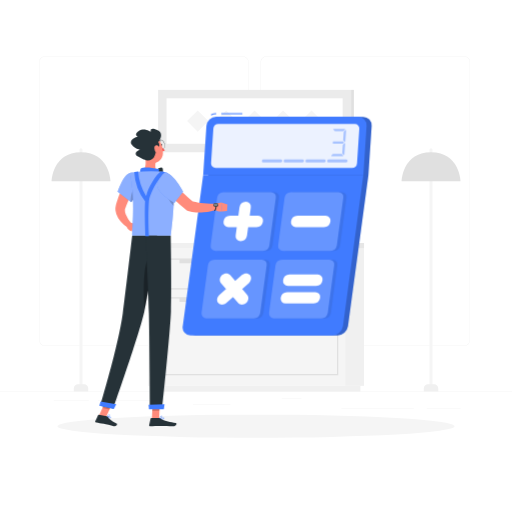
t = 0.00 s
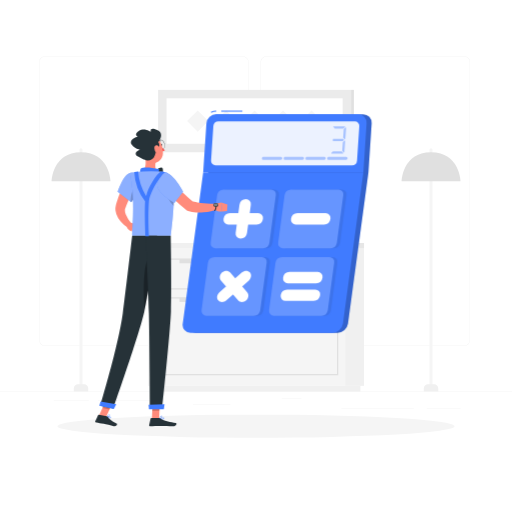
t = 0.38 s
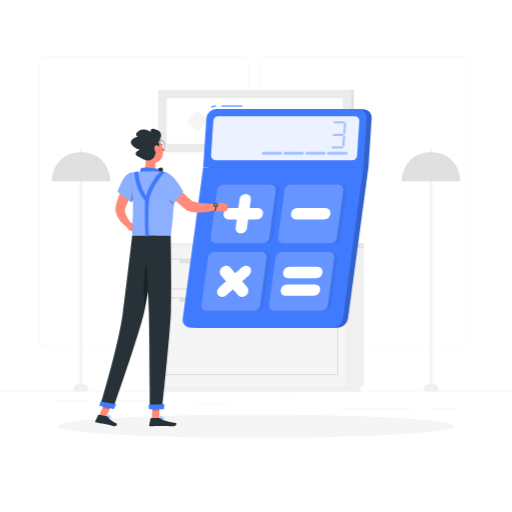
t = 1.13 s
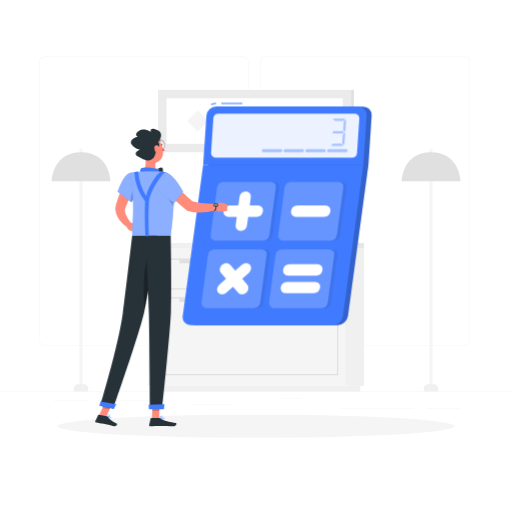
t = 1.50 s
t = 1.88 s: frame unchanged from t = 1.13 s, image omitted
t = 2.63 s: frame unchanged from t = 0.38 s, image omitted

The animated SVG that drew these frames (rendered in a browser with its animation timeline set to each time). Animation: 1 CSS @keyframes rule; one cycle of 3.00 s, repeats indefinitely.

<svg class="animated" id="freepik_stories-calculator" xmlns="http://www.w3.org/2000/svg" viewBox="0 0 500 500" version="1.1" xmlns:xlink="http://www.w3.org/1999/xlink" xmlns:svgjs="http://svgjs.com/svgjs"><style>svg#freepik_stories-calculator:not(.animated) .animable {opacity: 0;}svg#freepik_stories-calculator.animated #freepik--Calculator--inject-131 {animation: 3s Infinite  linear floating;animation-delay: 0s;}            @keyframes floating {                0% {                    opacity: 1;                    transform: translateY(0px);                }                50% {                    transform: translateY(-10px);                }                100% {                    opacity: 1;                    transform: translateY(0px);                }            }        </style><g id="freepik--background-complete--inject-131" class="animable" style="transform-origin: 250px 226.87px;"><rect y="382.4" width="500" height="0.25" style="fill: rgb(235, 235, 235); transform-origin: 250px 382.525px;" id="elft02slhx84" class="animable"></rect><rect x="416.78" y="398.49" width="33.12" height="0.25" style="fill: rgb(235, 235, 235); transform-origin: 433.34px 398.615px;" id="elgffbai3q1qb" class="animable"></rect><rect x="333.38" y="398.49" width="70.81" height="0.25" style="fill: rgb(235, 235, 235); transform-origin: 368.785px 398.615px;" id="elzfa1plolurc" class="animable"></rect><rect x="275.14" y="389.21" width="19.19" height="0.25" style="fill: rgb(235, 235, 235); transform-origin: 284.735px 389.335px;" id="els2drymk0uf9" class="animable"></rect><rect x="52.46" y="390.89" width="34.29" height="0.25" style="fill: rgb(235, 235, 235); transform-origin: 69.605px 391.015px;" id="elioc1wy2ki8" class="animable"></rect><rect x="95.65" y="390.89" width="62.35" height="0.25" style="fill: rgb(235, 235, 235); transform-origin: 126.825px 391.015px;" id="ellgztvpq0fz" class="animable"></rect><rect x="188.33" y="395.11" width="36.81" height="0.25" style="fill: rgb(235, 235, 235); transform-origin: 206.735px 395.235px;" id="elm7r6q4zbsue" class="animable"></rect><path d="M237,337.8H43.91a5.71,5.71,0,0,1-5.7-5.71V60.66A5.71,5.71,0,0,1,43.91,55H237a5.71,5.71,0,0,1,5.71,5.71V332.09A5.71,5.71,0,0,1,237,337.8ZM43.91,55.2a5.46,5.46,0,0,0-5.45,5.46V332.09a5.46,5.46,0,0,0,5.45,5.46H237a5.47,5.47,0,0,0,5.46-5.46V60.66A5.47,5.47,0,0,0,237,55.2Z" style="fill: rgb(235, 235, 235); transform-origin: 140.46px 196.4px;" id="elxbtgzno2mv" class="animable"></path><path d="M453.31,337.8H260.21a5.72,5.72,0,0,1-5.71-5.71V60.66A5.72,5.72,0,0,1,260.21,55h193.1A5.71,5.71,0,0,1,459,60.66V332.09A5.71,5.71,0,0,1,453.31,337.8ZM260.21,55.2a5.47,5.47,0,0,0-5.46,5.46V332.09a5.47,5.47,0,0,0,5.46,5.46h193.1a5.47,5.47,0,0,0,5.46-5.46V60.66a5.47,5.47,0,0,0-5.46-5.46Z" style="fill: rgb(235, 235, 235); transform-origin: 356.75px 196.4px;" id="elclwo4dsvces" class="animable"></path><g id="elq2n6uq93sh"><rect x="337" y="242.22" width="18.51" height="134.57" style="fill: rgb(240, 240, 240); transform-origin: 346.255px 309.505px; transform: rotate(180deg);" class="animable"></rect></g><g id="elrc1ofp04s1r"><rect x="148.05" y="376.79" width="203.9" height="5.61" style="fill: rgb(240, 240, 240); transform-origin: 250px 379.595px; transform: rotate(180deg);" class="animable"></rect></g><rect x="144.49" y="242.22" width="192.5" height="134.57" style="fill: rgb(245, 245, 245); transform-origin: 240.74px 309.505px;" id="els8sumluxtpd" class="animable"></rect><g id="elxcghbo61bis"><rect x="337" y="237.32" width="18.51" height="4.9" style="fill: rgb(230, 230, 230); transform-origin: 346.255px 239.77px; transform: rotate(180deg);" class="animable"></rect></g><rect x="144.49" y="237.32" width="192.5" height="4.9" style="fill: rgb(240, 240, 240); transform-origin: 240.74px 239.77px;" id="eldrt0zjmluw" class="animable"></rect><path d="M330.34,282.8H151.15V252.5H330.34Zm-177.95-1.25H329.1v-27.8H152.39Z" style="fill: rgb(224, 224, 224); transform-origin: 240.745px 267.65px;" id="ell7e5ake1sic" class="animable"></path><path d="M330.34,366.5H151.15V290.23H330.34Zm-177.95-1.24H329.1V291.47H152.39Z" style="fill: rgb(224, 224, 224); transform-origin: 240.745px 328.365px;" id="el470nbws0d1c" class="animable"></path><g id="elw2lfsi71pv8"><rect x="175.29" y="253.12" width="130.91" height="3.98" style="fill: rgb(224, 224, 224); transform-origin: 240.745px 255.11px; transform: rotate(180deg);" class="animable"></rect></g><g id="elodx4chfhmlc"><rect x="175.29" y="290.85" width="130.91" height="3.98" style="fill: rgb(224, 224, 224); transform-origin: 240.745px 292.84px; transform: rotate(180deg);" class="animable"></rect></g><path d="M420.9,378.83h0a1.49,1.49,0,0,1-1.48-1.49V146.26a1.48,1.48,0,0,1,1.48-1.48h0a1.48,1.48,0,0,1,1.48,1.48V377.34A1.49,1.49,0,0,1,420.9,378.83Z" style="fill: rgb(245, 245, 245); transform-origin: 420.9px 261.805px;" id="elsnjhj9t7sio" class="animable"></path><path d="M417.92,375.25h6a4.06,4.06,0,0,1,4.06,4.06v3.08a0,0,0,0,1,0,0H413.86a0,0,0,0,1,0,0v-3.08A4.06,4.06,0,0,1,417.92,375.25Z" style="fill: rgb(240, 240, 240); transform-origin: 420.92px 378.82px;" id="el0ek55rx9woq" class="animable"></path><path d="M392.14,177s.73-28.28,28.76-28.28S449.67,177,449.67,177Z" style="fill: rgb(224, 224, 224); transform-origin: 420.905px 162.86px;" id="elywm12ak751" class="animable"></path><path d="M79.1,378.83h0a1.49,1.49,0,0,1-1.49-1.49V146.26a1.49,1.49,0,0,1,1.49-1.48h0a1.48,1.48,0,0,1,1.48,1.48V377.34A1.49,1.49,0,0,1,79.1,378.83Z" style="fill: rgb(245, 245, 245); transform-origin: 79.095px 261.805px;" id="el698vm7q4vb5" class="animable"></path><path d="M76.12,375.25h6a4.06,4.06,0,0,1,4.06,4.06v3.08a0,0,0,0,1,0,0H72.06a0,0,0,0,1,0,0v-3.08A4.06,4.06,0,0,1,76.12,375.25Z" style="fill: rgb(240, 240, 240); transform-origin: 79.12px 378.82px;" id="elievyfgm2maf" class="animable"></path><path d="M50.33,177s.73-28.28,28.77-28.28S107.86,177,107.86,177Z" style="fill: rgb(224, 224, 224); transform-origin: 79.095px 162.86px;" id="eli0fb9aktyqp" class="animable"></path><rect x="214.91" y="235.2" width="71.14" height="2.12" style="fill: rgb(224, 224, 224); transform-origin: 250.48px 236.26px;" id="el8n3860sufvf" class="animable"></rect><polygon points="286.05 235.2 214.91 235.2 221.75 194.47 292.89 194.47 286.05 235.2" style="fill: rgb(224, 224, 224); transform-origin: 253.9px 214.835px;" id="elludvesu77im" class="animable"></polygon><polygon points="284.73 235.2 213.59 235.2 220.43 194.47 291.57 194.47 284.73 235.2" style="fill: rgb(235, 235, 235); transform-origin: 252.58px 214.835px;" id="el4gekta6xywf" class="animable"></polygon><path d="M216.29,232l5.82-34.63a.9.9,0,0,1,.9-.76h65a.91.91,0,0,1,.9,1.06l-5.82,34.63a.92.92,0,0,1-.9.77h-65A.91.91,0,0,1,216.29,232Z" style="fill: rgb(250, 250, 250); transform-origin: 252.599px 214.84px;" id="ell9ysg7i7iks" class="animable"></path><rect x="198.81" y="235.2" width="71.14" height="2.12" style="fill: rgb(240, 240, 240); transform-origin: 234.38px 236.26px;" id="elmbfbt2shtk" class="animable"></rect><rect x="154.41" y="87.76" width="188.48" height="60.92" style="fill: rgb(235, 235, 235); transform-origin: 248.65px 118.22px;" id="ela4270oyyfu" class="animable"></rect><g id="el62sazu5ilst"><rect x="342.89" y="87.76" width="2.7" height="60.92" style="fill: rgb(224, 224, 224); transform-origin: 344.24px 118.22px; transform: rotate(180deg);" class="animable"></rect></g><rect x="162.66" y="96.01" width="171.97" height="44.41" style="fill: rgb(255, 255, 255); transform-origin: 248.645px 118.215px;" id="elfp2wspa0088" class="animable"></rect><g id="el1ebof5nozhg"><rect x="241.33" y="110.9" width="14.64" height="14.64" style="fill: rgb(245, 245, 245); transform-origin: 248.65px 118.22px; transform: rotate(45deg);" class="animable"></rect></g><g id="el9kfvwmt1rko"><rect x="213.54" y="110.9" width="14.64" height="14.64" style="fill: rgb(245, 245, 245); transform-origin: 220.86px 118.22px; transform: rotate(45deg);" class="animable"></rect></g><g id="eliz0hc6ykia"><rect x="185.75" y="110.9" width="14.64" height="14.64" style="fill: rgb(245, 245, 245); transform-origin: 193.07px 118.22px; transform: rotate(45deg);" class="animable"></rect></g><g id="el4kjdvy50117"><rect x="269.12" y="110.9" width="14.64" height="14.64" style="fill: rgb(245, 245, 245); transform-origin: 276.44px 118.22px; transform: rotate(45deg);" class="animable"></rect></g><g id="elaor0l0ll68w"><rect x="296.91" y="110.9" width="14.64" height="14.64" style="fill: rgb(245, 245, 245); transform-origin: 304.23px 118.22px; transform: rotate(45deg);" class="animable"></rect></g></g><g id="freepik--Shadow--inject-131" class="animable" style="transform-origin: 250px 416.24px;"><ellipse id="freepik--path--inject-131" cx="250" cy="416.24" rx="193.89" ry="11.32" style="fill: rgb(245, 245, 245); transform-origin: 250px 416.24px;" class="animable"></ellipse></g><g id="freepik--Calculator--inject-131" class="animable" style="transform-origin: 270.648px 218.976px;"><path d="M362.94,123.05a8.34,8.34,0,0,0-8.42-9H216.09a9.78,9.78,0,0,0-9.61,9L203.3,171,183.37,318.41a7.69,7.69,0,0,0,7.79,9H329.6a10.64,10.64,0,0,0,10.23-9L359.76,171Z" style="fill: rgb(64, 123, 255); transform-origin: 273.112px 220.731px;" id="eljgsdqqitl6" class="animable"></path><g id="el53z7i3ef1kq"><path d="M362.94,123.05a8.34,8.34,0,0,0-8.42-9H216.09a9.78,9.78,0,0,0-9.61,9L203.3,171,183.37,318.41a7.69,7.69,0,0,0,7.79,9H329.6a10.64,10.64,0,0,0,10.23-9L359.76,171Z" style="opacity: 0.2; transform-origin: 273.112px 220.731px;" class="animable"></path></g><path d="M324.67,327.42H186.23a7.7,7.7,0,0,1-7.79-9L198.37,171H354.83L334.9,318.41A10.64,10.64,0,0,1,324.67,327.42Z" style="fill: rgb(64, 123, 255); transform-origin: 266.58px 249.211px;" id="el6co35k8yw1j" class="animable"></path><rect x="216.05" y="110.53" width="20.62" height="1" style="fill: rgb(64, 123, 255); transform-origin: 226.36px 111.03px;" id="elo2n0puvxj" class="animable"></rect><path d="M206.3,112.6l-.42-.91a12.64,12.64,0,0,1,5.28-1.16v1A11.61,11.61,0,0,0,206.3,112.6Z" style="fill: rgb(64, 123, 255); transform-origin: 208.52px 111.565px;" id="el5th3xl7axag" class="animable"></path><path d="M349.6,114H211.16a9.78,9.78,0,0,0-9.61,9L198.37,171H354.83L358,123.05A8.33,8.33,0,0,0,349.6,114Z" style="fill: rgb(64, 123, 255); transform-origin: 278.201px 142.5px;" id="el0msk812xq5no" class="animable"></path><g id="elwfko8gv94b"><path d="M206.1,159.26l2.22-33.53a5.15,5.15,0,0,1,5.06-4.74H346.45a4.38,4.38,0,0,1,4.43,4.74l-2.22,33.53A5.16,5.16,0,0,1,343.6,164H210.53A4.39,4.39,0,0,1,206.1,159.26Z" style="fill: rgb(255, 255, 255); opacity: 0.9; transform-origin: 278.49px 142.495px;" class="animable"></path></g><g id="eli5giuurmao"><g style="opacity: 0.4; transform-origin: 330.75px 139.125px;" class="animable"><path d="M336.86,126.48l-1.51,1.41a.39.39,0,0,1-.28.11h-8a.39.39,0,0,1-.3-.13l-1.3-1.4a.41.41,0,0,1,.3-.69h10.83A.4.4,0,0,1,336.86,126.48Z" style="fill: rgb(64, 123, 255); transform-origin: 331.177px 126.89px;" id="elkwloafis9ec" class="animable"></path><path d="M334.74,152.47H323.91a.41.41,0,0,1-.28-.71l1.5-1.4a.43.43,0,0,1,.28-.11h8a.37.37,0,0,1,.3.14l1.31,1.4A.41.41,0,0,1,334.74,152.47Z" style="fill: rgb(64, 123, 255); transform-origin: 329.311px 151.36px;" id="eljvy1myaox3" class="animable"></path><path d="M335.79,139.4l-.77.73a.43.43,0,0,1-.28.11h-9.39a.41.41,0,0,1-.4-.44l.1-1.41a.41.41,0,0,1,.41-.38h9.42a.4.4,0,0,1,.3.13l.64.69A.4.4,0,0,1,335.79,139.4Z" style="fill: rgb(64, 123, 255); transform-origin: 330.437px 139.125px;" id="elk8fkhk34ijo" class="animable"></path><path d="M337.07,140.17,336.28,151a.41.41,0,0,1-.71.24l-1.29-1.4a.41.41,0,0,1-.11-.31l.59-8.05a.37.37,0,0,1,.13-.27l1.5-1.4A.41.41,0,0,1,337.07,140.17Z" style="fill: rgb(64, 123, 255); transform-origin: 335.621px 145.539px;" id="elt5buzu4rk2" class="animable"></path><path d="M338,127.32l-.79,10.86a.41.41,0,0,1-.71.25l-1.3-1.41a.41.41,0,0,1-.1-.3l.58-8.05a.43.43,0,0,1,.13-.27l1.5-1.41A.41.41,0,0,1,338,127.32Z" style="fill: rgb(64, 123, 255); transform-origin: 336.55px 132.72px;" id="el6nhcjm8d4b" class="animable"></path></g></g><g id="elt7wu1ozd8ig"><path d="M319.52,157h0a1.52,1.52,0,0,1,1.48-1.39h17a1.44,1.44,0,0,1,1.45,1.54h0a1.52,1.52,0,0,1-1.49,1.39H321A1.42,1.42,0,0,1,319.52,157Z" style="fill: rgb(64, 123, 255); opacity: 0.4; transform-origin: 329.484px 157.076px;" class="animable"></path></g><g id="elt0mdzn70awo"><path d="M298.26,157h0a1.52,1.52,0,0,1,1.48-1.39h17a1.44,1.44,0,0,1,1.45,1.54h0a1.52,1.52,0,0,1-1.49,1.39h-17A1.42,1.42,0,0,1,298.26,157Z" style="fill: rgb(64, 123, 255); opacity: 0.4; transform-origin: 308.224px 157.075px;" class="animable"></path></g><g id="elzfi81ev8mlm"><path d="M277,157h0a1.52,1.52,0,0,1,1.48-1.39h17a1.44,1.44,0,0,1,1.44,1.54h0a1.51,1.51,0,0,1-1.49,1.39h-17A1.42,1.42,0,0,1,277,157Z" style="fill: rgb(64, 123, 255); opacity: 0.4; transform-origin: 286.959px 157.075px;" class="animable"></path></g><g id="elpik8dzywgao"><path d="M255.74,157h0a1.52,1.52,0,0,1,1.48-1.39h17a1.44,1.44,0,0,1,1.44,1.54h0a1.51,1.51,0,0,1-1.49,1.39h-17A1.42,1.42,0,0,1,255.74,157Z" style="fill: rgb(64, 123, 255); opacity: 0.4; transform-origin: 265.699px 157.075px;" class="animable"></path></g><g id="el2vs3db9yavd"><path d="M208.79,239.37l6.26-46.27a6.55,6.55,0,0,1,6.3-5.55h46.27a4.74,4.74,0,0,1,4.8,5.55l-6.26,46.27a6.54,6.54,0,0,1-6.29,5.55H213.59A4.74,4.74,0,0,1,208.79,239.37Z" style="fill: rgb(38, 50, 56); opacity: 0.1; transform-origin: 240.605px 216.235px;" class="animable"></path></g><g id="el1i5facxtgz2"><path d="M274.71,239.37,281,193.1a6.55,6.55,0,0,1,6.3-5.55h46.27a4.73,4.73,0,0,1,4.8,5.55l-6.25,46.27a6.56,6.56,0,0,1-6.3,5.55H279.5A4.73,4.73,0,0,1,274.71,239.37Z" style="fill: rgb(38, 50, 56); opacity: 0.1; transform-origin: 306.54px 216.235px;" class="animable"></path></g><g id="elovn5x8wfki"><path d="M199.88,305.29,206.14,259a6.56,6.56,0,0,1,6.3-5.55h46.27a4.74,4.74,0,0,1,4.8,5.55l-6.26,46.28a6.54,6.54,0,0,1-6.29,5.54H204.68A4.74,4.74,0,0,1,199.88,305.29Z" style="fill: rgb(38, 50, 56); opacity: 0.1; transform-origin: 231.697px 282.135px;" class="animable"></path></g><g id="elhesccdvlioc"><path d="M265.8,305.29,272.05,259a6.56,6.56,0,0,1,6.3-5.55h46.27a4.74,4.74,0,0,1,4.8,5.55l-6.25,46.28a6.56,6.56,0,0,1-6.3,5.54H270.59A4.73,4.73,0,0,1,265.8,305.29Z" style="fill: rgb(38, 50, 56); opacity: 0.1; transform-origin: 297.611px 282.135px;" class="animable"></path></g><path d="M205.71,239.37,212,193.1a6.55,6.55,0,0,1,6.3-5.55h46.27a4.74,4.74,0,0,1,4.8,5.55l-6.26,46.27a6.54,6.54,0,0,1-6.29,5.55H210.51A4.74,4.74,0,0,1,205.71,239.37Z" style="fill: rgb(64, 123, 255); transform-origin: 237.54px 216.235px;" id="elqqpd3qtiz3" class="animable"></path><g id="el2lodwdcjceq"><path d="M205.71,239.37,212,193.1a6.55,6.55,0,0,1,6.3-5.55h46.27a4.74,4.74,0,0,1,4.8,5.55l-6.26,46.27a6.54,6.54,0,0,1-6.29,5.55H210.51A4.74,4.74,0,0,1,205.71,239.37Z" style="fill: rgb(255, 255, 255); opacity: 0.2; transform-origin: 237.54px 216.235px;" class="animable"></path></g><path d="M271.63,239.37l6.25-46.27a6.55,6.55,0,0,1,6.3-5.55h46.27a4.73,4.73,0,0,1,4.8,5.55L329,239.37a6.56,6.56,0,0,1-6.3,5.55H276.42A4.73,4.73,0,0,1,271.63,239.37Z" style="fill: rgb(64, 123, 255); transform-origin: 303.44px 216.235px;" id="eleqlr5i0jgb" class="animable"></path><g id="eldlq6vb3rwp"><path d="M271.63,239.37l6.25-46.27a6.55,6.55,0,0,1,6.3-5.55h46.27a4.73,4.73,0,0,1,4.8,5.55L329,239.37a6.56,6.56,0,0,1-6.3,5.55H276.42A4.73,4.73,0,0,1,271.63,239.37Z" style="fill: rgb(255, 255, 255); opacity: 0.2; transform-origin: 303.44px 216.235px;" class="animable"></path></g><path d="M196.8,305.29,203.06,259a6.56,6.56,0,0,1,6.3-5.55h46.27a4.74,4.74,0,0,1,4.8,5.55l-6.26,46.28a6.54,6.54,0,0,1-6.29,5.54H201.6A4.74,4.74,0,0,1,196.8,305.29Z" style="fill: rgb(64, 123, 255); transform-origin: 228.617px 282.135px;" id="ele1p29vscolf" class="animable"></path><g id="elsddablxo61j"><path d="M196.8,305.29,203.06,259a6.56,6.56,0,0,1,6.3-5.55h46.27a4.74,4.74,0,0,1,4.8,5.55l-6.26,46.28a6.54,6.54,0,0,1-6.29,5.54H201.6A4.74,4.74,0,0,1,196.8,305.29Z" style="fill: rgb(255, 255, 255); opacity: 0.2; transform-origin: 228.617px 282.135px;" class="animable"></path></g><path d="M262.72,305.29,269,259a6.56,6.56,0,0,1,6.3-5.55h46.27a4.74,4.74,0,0,1,4.8,5.55l-6.25,46.28a6.56,6.56,0,0,1-6.3,5.54H267.51A4.73,4.73,0,0,1,262.72,305.29Z" style="fill: rgb(64, 123, 255); transform-origin: 294.546px 282.135px;" id="elpomkkq9236f" class="animable"></path><g id="elh1blijtxhv"><path d="M262.72,305.29,269,259a6.56,6.56,0,0,1,6.3-5.55h46.27a4.74,4.74,0,0,1,4.8,5.55l-6.25,46.28a6.56,6.56,0,0,1-6.3,5.54H267.51A4.73,4.73,0,0,1,262.72,305.29Z" style="fill: rgb(255, 255, 255); opacity: 0.2; transform-origin: 294.546px 282.135px;" class="animable"></path></g><path d="M234.92,235.49h0a4.76,4.76,0,0,1-4.8-5.55l3.71-27.4a6.58,6.58,0,0,1,6.3-5.56h0a4.75,4.75,0,0,1,4.8,5.56l-3.7,27.4A6.58,6.58,0,0,1,234.92,235.49Z" style="fill: rgb(255, 255, 255); transform-origin: 237.527px 216.235px;" id="elymogjv7oqa" class="animable"></path><path d="M218.27,216.24h0a6.59,6.59,0,0,1,6.31-5.56H252a4.76,4.76,0,0,1,4.8,5.56h0a6.58,6.58,0,0,1-6.3,5.55h-27.4A4.76,4.76,0,0,1,218.27,216.24Z" style="fill: rgb(255, 255, 255); transform-origin: 237.536px 216.235px;" id="elx7a924zuj6" class="animable"></path><path d="M213.16,295.76h0c-1.87-2.16-1.39-5.69,1.06-7.85l22-19.38c2.45-2.16,6-2.16,7.85,0h0c1.87,2.16,1.39,5.7-1.06,7.86l-22,19.37C218.56,297.92,215,297.92,213.16,295.76Z" style="fill: rgb(255, 255, 255); transform-origin: 228.615px 282.145px;" id="elbdfdq9nj5ts" class="animable"></path><path d="M216.84,268.53h0c2.45-2.16,6-2.16,7.86,0l16.75,19.38c1.87,2.16,1.39,5.69-1.06,7.85h0c-2.45,2.16-6,2.16-7.85,0l-16.76-19.37C213.91,274.23,214.39,270.69,216.84,268.53Z" style="fill: rgb(255, 255, 255); transform-origin: 228.615px 282.145px;" id="el2uuhnz6d3hr" class="animable"></path><path d="M284.18,216.24h0a6.59,6.59,0,0,1,6.31-5.56h27.4a4.75,4.75,0,0,1,4.8,5.56h0a6.58,6.58,0,0,1-6.3,5.55H289A4.76,4.76,0,0,1,284.18,216.24Z" style="fill: rgb(255, 255, 255); transform-origin: 303.437px 216.235px;" id="ele9txb3httgb" class="animable"></path><path d="M276.44,273.51h0a6.58,6.58,0,0,1,6.31-5.55h27.4a4.76,4.76,0,0,1,4.8,5.55h0a6.58,6.58,0,0,1-6.3,5.56H281.24A4.76,4.76,0,0,1,276.44,273.51Z" style="fill: rgb(255, 255, 255); transform-origin: 295.694px 273.515px;" id="eljl5fxnxiice" class="animable"></path><path d="M274.11,290.78h0a6.58,6.58,0,0,1,6.3-5.55h27.4a4.76,4.76,0,0,1,4.81,5.55h0a6.59,6.59,0,0,1-6.31,5.56h-27.4A4.75,4.75,0,0,1,274.11,290.78Z" style="fill: rgb(255, 255, 255); transform-origin: 293.363px 290.785px;" id="elof3119dyuym" class="animable"></path></g><g id="freepik--Character--inject-131" class="animable" style="transform-origin: 157.591px 271.025px;"><path d="M133.36,179.7c-1.8,3.34-3.65,6.94-5.34,10.46s-3.32,7.11-4.72,10.7c-.37.9-.67,1.8-1,2.7A4.68,4.68,0,0,0,122,205a10,10,0,0,0,.77,4.14,38.63,38.63,0,0,0,5.65,9.34l-3.41,4a29.63,29.63,0,0,1-2.74-2,29.17,29.17,0,0,1-2.51-2.21,27.88,27.88,0,0,1-4.39-5.42,17.72,17.72,0,0,1-2.62-7.52,13.37,13.37,0,0,1,.37-4.59c.28-1,.54-2.1.86-3.13a102.51,102.51,0,0,1,4.43-12c.86-1.93,1.74-3.84,2.71-5.72s1.9-3.7,3.06-5.62Z" style="fill: rgb(255, 139, 123); transform-origin: 123.026px 198.375px;" id="elxmy81e38iy" class="animable"></path><path d="M127,217.33l5,1.32-3.72,7.23s-3.72-1.42-4.64-4.69Z" style="fill: rgb(255, 139, 123); transform-origin: 127.82px 221.605px;" id="elmgrkd9vtsw" class="animable"></path><polygon points="138.9 220.93 134.42 226.6 128.29 225.88 132.01 218.65 138.9 220.93" style="fill: rgb(255, 139, 123); transform-origin: 133.595px 222.625px;" id="eltu66oceuknd" class="animable"></polygon><path d="M156.94,141.56c.11.56.5.95.86.88s.57-.59.45-1.14-.5-1-.86-.88S156.82,141,156.94,141.56Z" style="fill: rgb(38, 50, 56); transform-origin: 157.595px 141.424px;" id="el9x0wvug32c5" class="animable"></path><path d="M157.39,142.52a20.26,20.26,0,0,0,3.62,4.22,3.29,3.29,0,0,1-2.56,1Z" style="fill: rgb(255, 86, 82); transform-origin: 159.2px 145.133px;" id="el5frqwjznc96" class="animable"></path><path d="M158.14,146.3c-1.63,0-3.25-1.78-3.74-4.22a6.38,6.38,0,0,1,.23-3.58,2.57,2.57,0,0,1,4.55-.93,6.86,6.86,0,0,1,1.38,6.79,2.83,2.83,0,0,1-2,1.9A2.18,2.18,0,0,1,158.14,146.3Zm-1.08-9.49a1.81,1.81,0,0,0-.4,0,2.59,2.59,0,0,0-1.8,1.74,6.17,6.17,0,0,0-.22,3.44c.51,2.53,2.25,4.32,3.89,4a2.56,2.56,0,0,0,1.8-1.74,6.61,6.61,0,0,0-1.32-6.52A2.79,2.79,0,0,0,157.06,136.81Z" style="fill: rgb(38, 50, 56); transform-origin: 157.586px 141.422px;" id="el8mh5azdj8cc" class="animable"></path><path d="M209.64,199.2l6.41-1.36.83,8.7s-5.54,1.06-8.19-3.32Z" style="fill: rgb(255, 139, 123); transform-origin: 212.785px 202.246px;" id="el7vien7gaoq7" class="animable"></path><polygon points="222.11 199.79 221.7 206.14 216.88 206.54 216.05 197.84 222.11 199.79" style="fill: rgb(255, 139, 123); transform-origin: 219.08px 202.19px;" id="elzrvuj7upkua" class="animable"></polygon><path d="M154.27,138.89a.31.31,0,0,1-.22-.09.32.32,0,0,1,0-.47,3.31,3.31,0,0,1,2.83-1.1.33.33,0,0,1,.28.38.35.35,0,0,1-.39.28h0a2.61,2.61,0,0,0-2.23.89A.36.36,0,0,1,154.27,138.89Z" style="fill: rgb(38, 50, 56); transform-origin: 155.556px 138.051px;" id="el2unfetlsc1a" class="animable"></path><path d="M141.5,151.68c1,5.15,1.62,12.28-2,15.71,0,0,1.4,5.22,11,5.22,10.52,0,5.06-4.58,5.06-4.58-4.37-1.36-4.33-6.33-3.33-10.33Z" style="fill: rgb(255, 139, 123); transform-origin: 148.238px 162.145px;" id="elm6dhp7ui7o" class="animable"></path><path d="M152.3,166.14c2.36-1.7,5.85-3.69,6.58-1.61.44,1.25.62,7.36-1.81,6.9C153.48,170.76,152.3,166.14,152.3,166.14Z" style="fill: rgb(38, 50, 56); transform-origin: 155.723px 167.547px;" id="elmb6pnpnzbgn" class="animable"></path><path d="M137.55,170.83c-.94-1.32-.9-5.51.1-6.25,1.61-1.19,8.51-1.47,17.81.67-1,4.06,1.15,6.19,1.15,6.19Z" style="fill: rgb(64, 123, 255); transform-origin: 146.741px 167.551px;" id="el28umzq5linv" class="animable"></path><path d="M106.29,408.24a2.27,2.27,0,0,0,1.75-.1.65.65,0,0,0,.16-.77.73.73,0,0,0-.42-.49c-1-.46-3.14.43-3.23.47a.16.16,0,0,0-.1.15.17.17,0,0,0,.09.16A9.56,9.56,0,0,0,106.29,408.24Zm1.15-1.13.19.07a.45.45,0,0,1,.26.28c.09.3,0,.4-.06.43-.38.32-1.79,0-2.77-.37A5.49,5.49,0,0,1,107.44,407.11Z" style="fill: rgb(64, 123, 255); transform-origin: 106.356px 407.559px;" id="eldgfyaake0ua" class="animable"></path><path d="M104.58,407.67h.08c.8-.24,2.5-1.45,2.52-2.24a.55.55,0,0,0-.43-.54.88.88,0,0,0-.74.06c-.94.48-1.53,2.42-1.55,2.51a.17.17,0,0,0,.12.21Zm2-2.49.07,0c.21.07.21.17.21.22,0,.47-1.14,1.42-2,1.8a4,4,0,0,1,1.28-2A.57.57,0,0,1,106.57,405.18Z" style="fill: rgb(64, 123, 255); transform-origin: 105.817px 406.253px;" id="el145jd1rhezk" class="animable"></path><path d="M158.22,409.42c.91,0,1.78-.13,2.07-.53a.65.65,0,0,0,0-.73.83.83,0,0,0-.53-.39c-1.17-.32-3.63,1.08-3.73,1.14a.18.18,0,0,0-.09.17.18.18,0,0,0,.14.14A12.07,12.07,0,0,0,158.22,409.42Zm1.12-1.37a1.55,1.55,0,0,1,.32,0,.54.54,0,0,1,.33.23c.12.21.07.31,0,.37-.33.46-2.11.47-3.41.28A7.61,7.61,0,0,1,159.34,408.05Z" style="fill: rgb(64, 123, 255); transform-origin: 158.171px 408.571px;" id="eloqn5o6zwalg" class="animable"></path><path d="M156.1,409.22h.07c.85-.38,2.53-1.9,2.4-2.7,0-.19-.16-.42-.62-.46a1.23,1.23,0,0,0-.93.28,4.82,4.82,0,0,0-1.09,2.71.17.17,0,0,0,.17.18Zm1.71-2.85h.1c.3,0,.32.14.33.18.08.48-1.07,1.68-1.93,2.2a3.87,3.87,0,0,1,.93-2.17A.83.83,0,0,1,157.81,406.37Z" style="fill: rgb(64, 123, 255); transform-origin: 157.253px 407.641px;" id="elnwoz3p5odkh" class="animable"></path><polygon points="148.36 409.06 155.4 409.06 156.1 392.77 149.06 392.77 148.36 409.06" style="fill: rgb(255, 139, 123); transform-origin: 152.23px 400.915px;" id="eltb1ypupvqx" class="animable"></polygon><polygon points="96.74 405.8 103.61 407.29 110.52 392.12 103.64 390.63 96.74 405.8" style="fill: rgb(255, 139, 123); transform-origin: 103.63px 398.96px;" id="elaxzvyk3ubx" class="animable"></polygon><path d="M104.27,406.6l-7.72-1.67a.62.62,0,0,0-.69.34l-2.68,5.82a1,1,0,0,0,.74,1.44c2.71.53,4.06.66,7.45,1.39,2.09.46,6.81,1.61,9.69,2.23s3.88-2.15,2.76-2.66c-5-2.31-7.16-4.34-8.52-6.23A1.71,1.71,0,0,0,104.27,406.6Z" style="fill: rgb(38, 50, 56); transform-origin: 103.67px 410.578px;" id="elsjoo9jl8dk" class="animable"></path><path d="M155.35,408.24h-7.68a.61.61,0,0,0-.6.48L145.68,415a1,1,0,0,0,1,1.26c2.77-.05,6.78-.21,10.26-.21,4.07,0,7.59.22,12.37.22,2.88,0,3.69-2.92,2.48-3.19-5.51-1.2-10-1.33-14.75-4.26A3.27,3.27,0,0,0,155.35,408.24Z" style="fill: rgb(38, 50, 56); transform-origin: 158.989px 412.255px;" id="eleebf7qt0ist" class="animable"></path><path d="M126.92,169c-6.59,1.51-12,18.34-12,18.34l13.24,10.09a28.86,28.86,0,0,0,7-13C137.42,175.59,133.66,167.44,126.92,169Z" style="fill: rgb(64, 123, 255); transform-origin: 125.369px 183.119px;" id="elw08fpr60drl" class="animable"></path><g id="elwv7uttf9nj9"><path d="M126.92,169c-6.59,1.51-12,18.34-12,18.34l13.24,10.09a28.86,28.86,0,0,0,7-13C137.42,175.59,133.66,167.44,126.92,169Z" style="fill: rgb(255, 255, 255); opacity: 0.4; transform-origin: 125.369px 183.119px;" class="animable"></path></g><path d="M166.45,177l11.11,10.22c1.85,1.7,3.7,3.39,5.56,5.05s3.72,3.32,5.51,4.76l-1.55-.83c.86.32,1.76.63,2.71.88s1.93.46,2.94.66a62.2,62.2,0,0,0,6.28.81c2.15.18,4.35.3,6.56.36s4.5.11,6.67.12l1,5.18a52.36,52.36,0,0,1-7,2,59.27,59.27,0,0,1-7.22,1.1,49.1,49.1,0,0,1-7.49.11,35.14,35.14,0,0,1-7.83-1.35l-.75-.22-.79-.61c-2.2-1.69-4.15-3.34-6.11-5s-3.86-3.38-5.76-5.09c-3.78-3.44-7.53-6.86-11.2-10.41Z" style="fill: rgb(255, 139, 123); transform-origin: 186.165px 192.257px;" id="elp6tgo0d0f0r" class="animable"></path><g id="eld8u1t15nb4g"><path d="M132.57,181.36c-3.58,3.54-4.75,10-5,15.6l.59.45a28.93,28.93,0,0,0,7-13c.13-.52.25-1,.34-1.57Z" style="opacity: 0.2; transform-origin: 131.535px 189.385px;" class="animable"></path></g><path d="M168.58,176c1.44,7.6,2.34,23.21-1.84,54.11H129.12c-.26-5.77,3.37-33.95-2.2-61.16a99,99,0,0,1,12.6-1.59,139.73,139.73,0,0,1,16,0c1.76.16,3.49.42,5,.69A10,10,0,0,1,168.58,176Z" style="fill: rgb(64, 123, 255); transform-origin: 148.351px 198.62px;" id="ellt2tnwbjj0d" class="animable"></path><g id="el12flxjbwy89k"><path d="M168.58,176c1.44,7.6,2.34,23.21-1.84,54.11H129.12c-.26-5.77,3.37-33.95-2.2-61.16a99,99,0,0,1,12.6-1.59,139.73,139.73,0,0,1,16,0c1.76.16,3.49.42,5,.69A10,10,0,0,1,168.58,176Z" style="fill: rgb(255, 255, 255); opacity: 0.4; transform-origin: 148.351px 198.62px;" class="animable"></path></g><g id="el6oyi5lufz4c"><path d="M162.82,187.27l6.8-1.63c.21,4.12.23,9.22-.08,15.53C166.41,197.61,162.42,192.05,162.82,187.27Z" style="opacity: 0.2; transform-origin: 166.284px 193.405px;" class="animable"></path></g><g id="ela1zztz3vcn7"><polygon points="156.1 392.77 155.74 401.17 148.7 401.17 149.06 392.77 156.1 392.77" style="opacity: 0.2; transform-origin: 152.4px 396.97px;" class="animable"></polygon></g><g id="el5je0ijjhjll"><polygon points="103.64 390.63 110.52 392.12 106.95 399.94 100.08 398.45 103.64 390.63" style="opacity: 0.2; transform-origin: 105.3px 395.285px;" class="animable"></polygon></g><path d="M138.15,144.16c1.81,6.74,2.53,10.78,6.69,13.58,6.26,4.22,14-.62,14.29-7.77.22-6.43-2.77-16.38-10-17.74A9.53,9.53,0,0,0,138.15,144.16Z" style="fill: rgb(255, 139, 123); transform-origin: 148.469px 145.685px;" id="elwlatr3bslep" class="animable"></path><path d="M153.45,144.67c3.16-.45,2.25-4.1,1.07-5.89,0,0,7-8.45-1.07-11.86s-6.12,1.91-6.12,1.91-6.33-4.75-11.83-.91-.75,5.5-.75,5.5-10,2.94-6,8,8.13,4.55,8.13,4.55-8.29,3.27-2,6.94,8.65,3.83,8.65,3.83h0a7.18,7.18,0,0,0,7.76-5.05Z" style="fill: rgb(38, 50, 56); transform-origin: 142.571px 141.287px;" id="elq7ftjqn19q" class="animable"></path><path d="M150.73,144.69a7.91,7.91,0,0,0,2,4.67c1.53,1.69,3.13.63,3.41-1.42.24-1.86-.26-5-2.14-5.9S150.61,142.6,150.73,144.69Z" style="fill: rgb(255, 139, 123); transform-origin: 153.46px 145.984px;" id="elxa9qvuogzo8" class="animable"></path><path d="M153.4,230.14s-8,53.75-12.37,73.89c-4.8,22.05-30.53,95-30.53,95l-12.59-2.73s18-59.46,22-90.29c3.1-23.68,9.19-75.89,9.19-75.89Z" style="fill: rgb(38, 50, 56); transform-origin: 125.655px 314.575px;" id="el3hx0x1v69e7" class="animable"></path><path d="M113.52,394.84s-2.35,4.56-2.35,4.56L97,396.33l1.2-4.26Z" style="fill: rgb(64, 123, 255); transform-origin: 105.26px 395.735px;" id="elu230c70eotg" class="animable"></path><g id="elfm172ekt1hv"><path d="M148.35,249.29c-9.23,1.81-8.25,36.23-7.14,53.94,2.66-12.52,6.56-36.6,9.22-53.69A3.15,3.15,0,0,0,148.35,249.29Z" style="opacity: 0.3; transform-origin: 145.472px 276.222px;" class="animable"></path></g><path d="M166.74,230.14s1,52.59.21,74c-.8,22.31-8.59,95.36-8.59,95.36H146.44s-.43-71.75-1-93.66C144.9,282,142,230.14,142,230.14Z" style="fill: rgb(38, 50, 56); transform-origin: 154.627px 314.82px;" id="elkiy1rsdx9bd" class="animable"></path><path d="M160.65,394.8c.06,0-.67,4.94-.67,4.94h-14.5l-.39-4.41Z" style="fill: rgb(64, 123, 255); transform-origin: 152.872px 397.27px;" id="elpyajxrjm87l" class="animable"></path><path d="M153.84,178.34c-3.38,9.09,16.44,19.8,16.44,19.8l8.58-11s-5.73-11.39-12.75-16.53C157.43,164.24,156.4,171.42,153.84,178.34Z" style="fill: rgb(64, 123, 255); transform-origin: 166.156px 183.141px;" id="elq6id0beay9" class="animable"></path><g id="el5ngu1prxgup"><path d="M153.84,178.34c-3.38,9.09,16.44,19.8,16.44,19.8l8.58-11s-5.73-11.39-12.75-16.53C157.43,164.24,156.4,171.42,153.84,178.34Z" style="fill: rgb(255, 255, 255); opacity: 0.4; transform-origin: 166.156px 183.141px;" class="animable"></path></g><ellipse cx="210.76" cy="200.1" rx="2.46" ry="1.85" style="fill: rgb(38, 50, 56); transform-origin: 210.76px 200.1px;" id="elayobvteye4" class="animable"></ellipse><path d="M209.81,206a.5.5,0,0,1-.39-.18.5.5,0,0,1,.06-.7c.06-.05,1.34-1.22.79-3.94a.49.49,0,0,1,.39-.58.5.5,0,0,1,.59.39c.68,3.33-1.05,4.83-1.12,4.89A.51.51,0,0,1,209.81,206Z" style="fill: rgb(38, 50, 56); transform-origin: 210.356px 203.295px;" id="elyjc7xqtzz1j" class="animable"></path><g id="elkj7wyzhmag"><path d="M212.76,200c0,.76-.89,1.37-2,1.37s-2-.61-2-1.37.89-1.36,2-1.36S212.76,199.21,212.76,200Z" style="fill: rgb(255, 255, 255); opacity: 0.4; transform-origin: 210.76px 200.005px;" class="animable"></path></g><path d="M156.94,167.47c-4.6,3.29-12.57,16-14,23.51a.25.25,0,0,1-.46.08,51.26,51.26,0,0,1-7.51-23.26.25.25,0,0,0-.27-.23,30.35,30.35,0,0,0-3.34.41.26.26,0,0,0-.19.25,50.79,50.79,0,0,0,10.52,28.37.18.18,0,0,1,0,.16c-.61,11.25.2,31.36.3,33.75a.25.25,0,0,0,.25.24h3a.25.25,0,0,0,.25-.26c-.14-2.3-1.08-19.77,0-34.1v0c1.69-10.66,11.8-25.07,15.35-27.92a.24.24,0,0,0-.11-.43c-1.5-.33-3.22-.54-3.63-.58A.25.25,0,0,0,156.94,167.47Z" style="fill: rgb(64, 123, 255); transform-origin: 146.053px 199.101px;" id="elbr3u3vds7a" class="animable"></path></g><defs>     <filter id="active" height="200%">         <feMorphology in="SourceAlpha" result="DILATED" operator="dilate" radius="2"></feMorphology>                <feFlood flood-color="#32DFEC" flood-opacity="1" result="PINK"></feFlood>        <feComposite in="PINK" in2="DILATED" operator="in" result="OUTLINE"></feComposite>        <feMerge>            <feMergeNode in="OUTLINE"></feMergeNode>            <feMergeNode in="SourceGraphic"></feMergeNode>        </feMerge>    </filter>    <filter id="hover" height="200%">        <feMorphology in="SourceAlpha" result="DILATED" operator="dilate" radius="2"></feMorphology>                <feFlood flood-color="#ff0000" flood-opacity="0.5" result="PINK"></feFlood>        <feComposite in="PINK" in2="DILATED" operator="in" result="OUTLINE"></feComposite>        <feMerge>            <feMergeNode in="OUTLINE"></feMergeNode>            <feMergeNode in="SourceGraphic"></feMergeNode>        </feMerge>            <feColorMatrix type="matrix" values="0   0   0   0   0                0   1   0   0   0                0   0   0   0   0                0   0   0   1   0 "></feColorMatrix>    </filter></defs></svg>